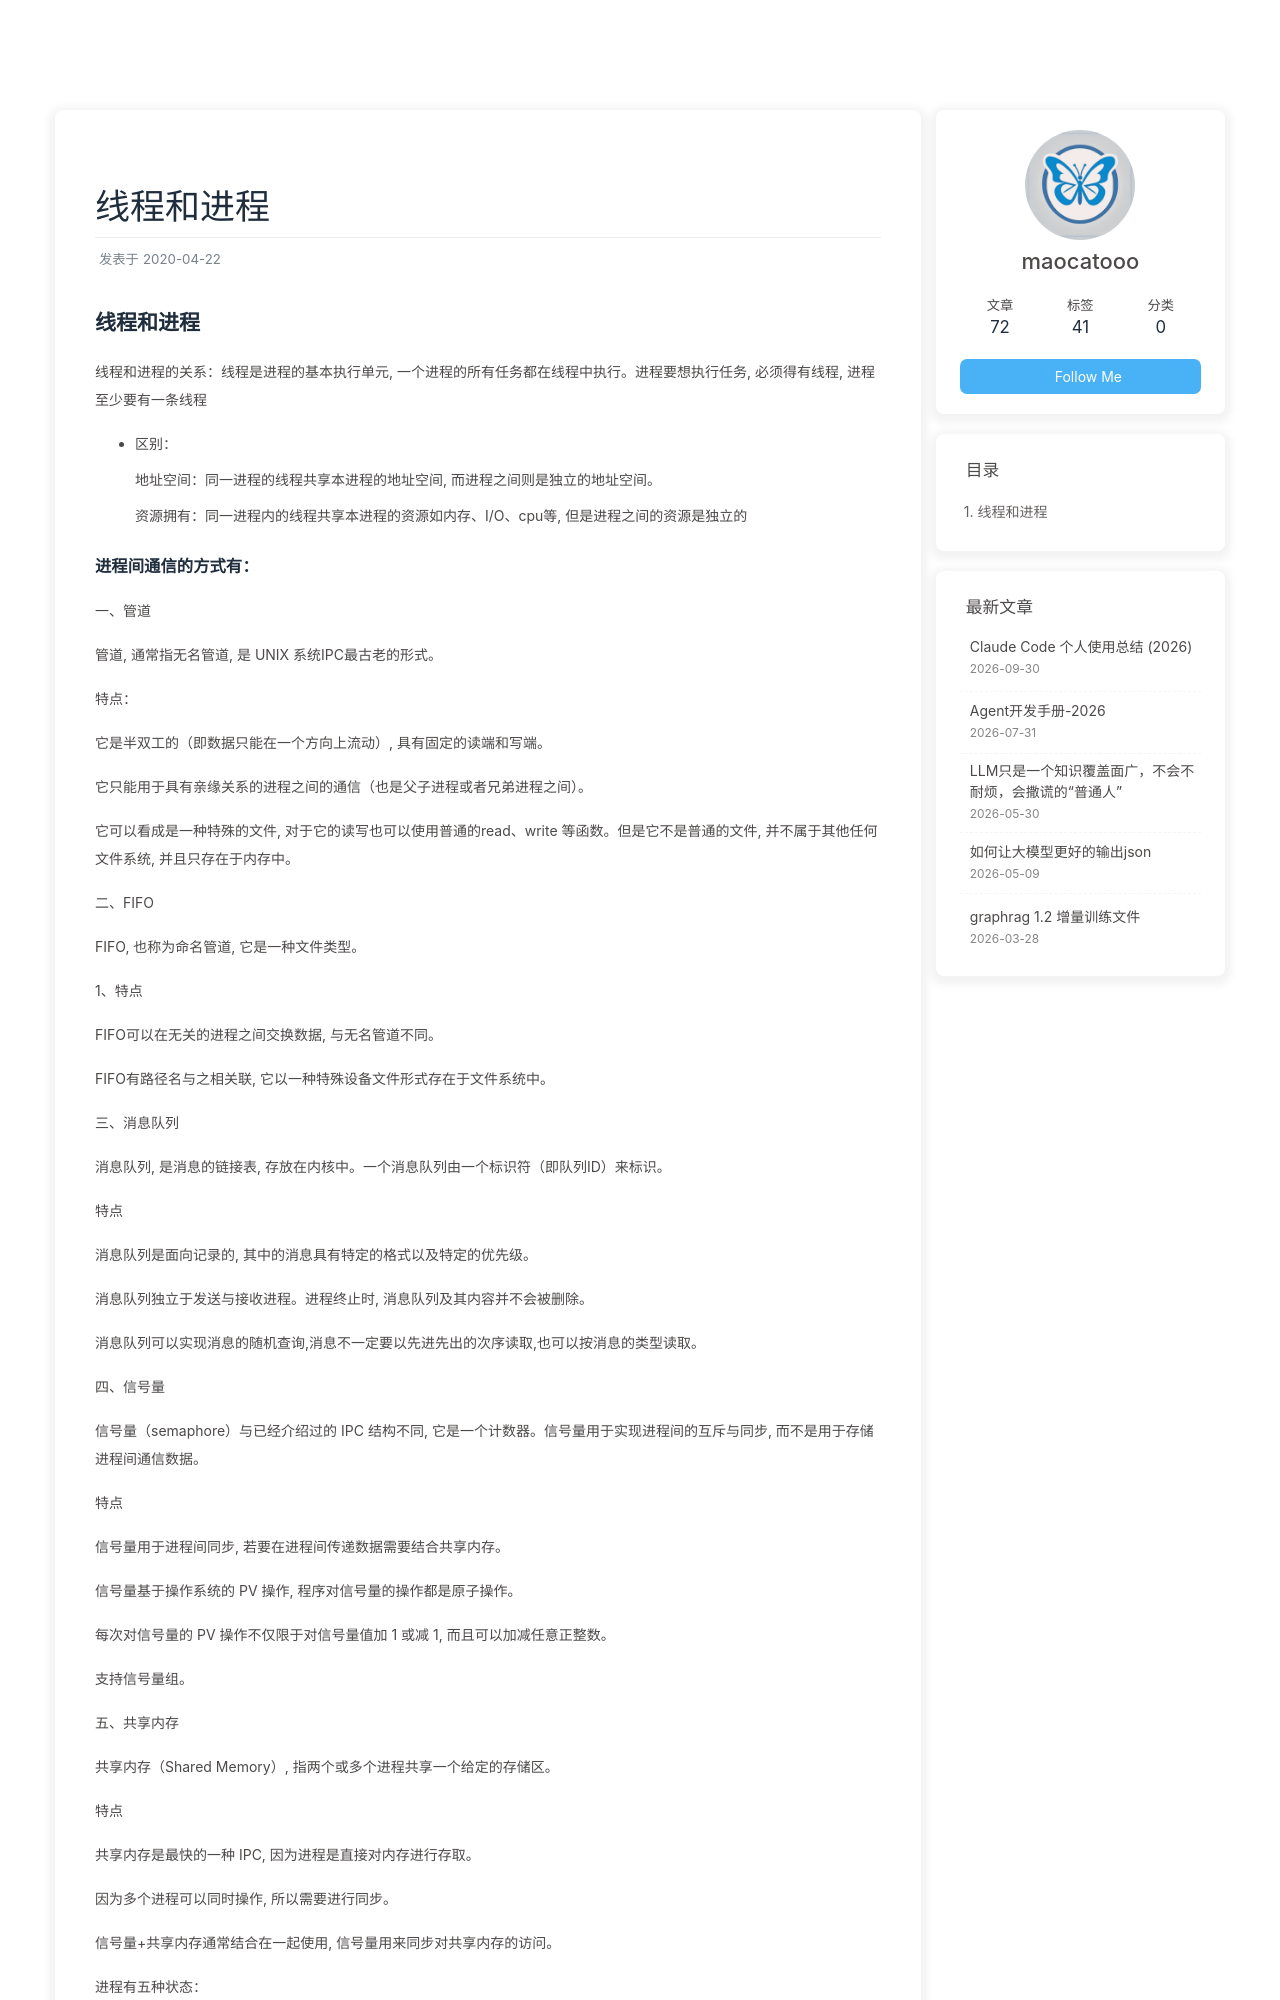

repository: maocatooo/maocatooo.github.io · page: 2020/04/22/操作系统/进程和线程/index.html · generator: jekyll

---
title: 线程和进程
date: 2020-04-22
tags: [操作系统]
---

## 线程和进程
线程和进程的关系：线程是进程的基本执行单元, 一个进程的所有任务都在线程中执行。进程要想执行任务, 必须得有线程, 进程至少要有一条线程

- 区别：

   地址空间：同一进程的线程共享本进程的地址空间, 而进程之间则是独立的地址空间。

   资源拥有：同一进程内的线程共享本进程的资源如内存、I/O、cpu等, 但是进程之间的资源是独立的
